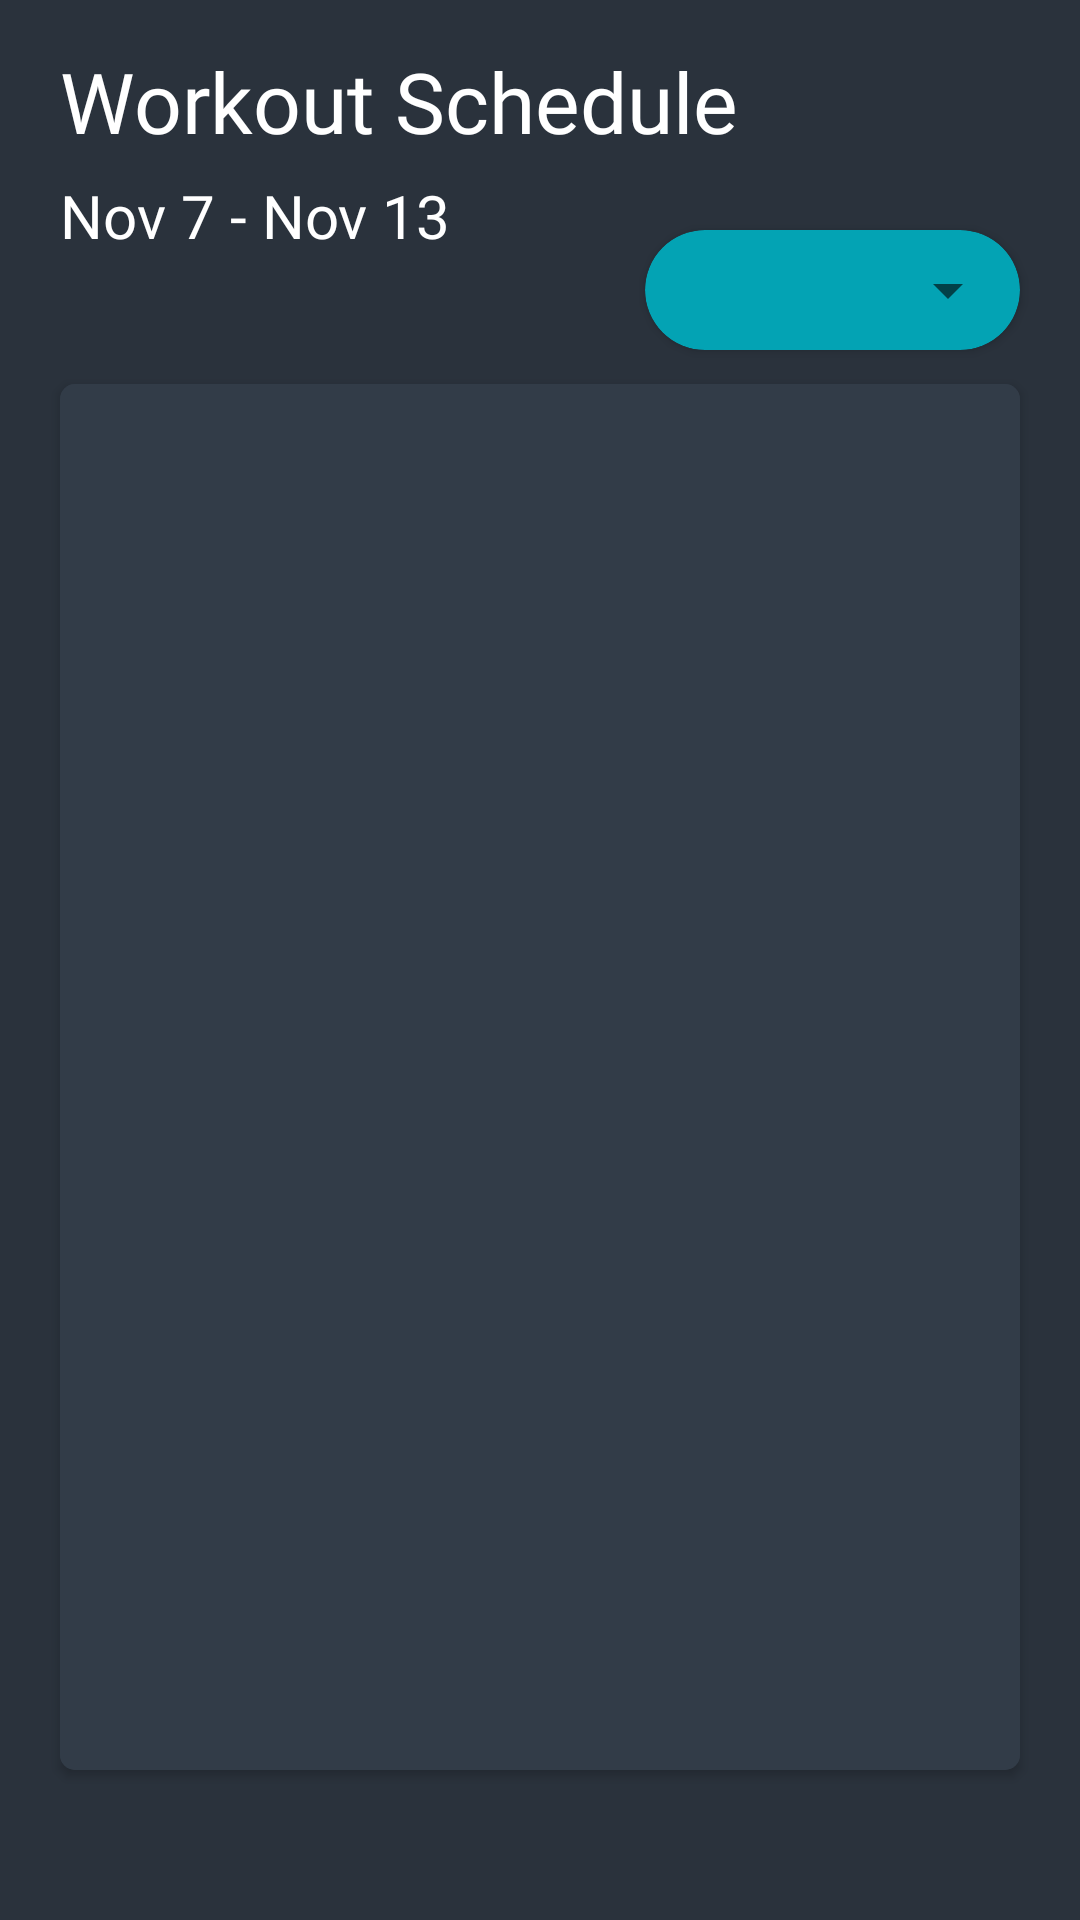

Reconstruct the res/layout file that produces this screen, plus the resources it refers to.
<!-- AndroidManifest.xml: application theme AppTheme -->
<!-- res/layout/fragment_schedule.xml -->
<?xml version="1.0" encoding="utf-8"?>
<androidx.constraintlayout.widget.ConstraintLayout xmlns:android="http://schemas.android.com/apk/res/android"
    xmlns:app="http://schemas.android.com/apk/res-auto"
    xmlns:tools="http://schemas.android.com/tools"
    android:layout_width="match_parent"
    android:layout_height="match_parent"
    android:background="@color/colorPrimaryDark"
    tools:context=".User.Views.Fragments.Schedule.schedule">

    <androidx.cardview.widget.CardView
        android:id="@+id/cardView5"
        android:layout_width="match_parent"
        android:layout_height="0dp"
        android:layout_marginStart="20dp"
        android:layout_marginEnd="20dp"
        android:layout_marginBottom="50dp"
        app:cardBackgroundColor="@color/colorPrimary"
        app:cardCornerRadius="5dp"
        app:layout_constraintBottom_toBottomOf="parent"
        app:layout_constraintEnd_toEndOf="parent"
        app:layout_constraintHorizontal_bias="0.5"
        app:layout_constraintStart_toStartOf="parent"
        app:layout_constraintTop_toTopOf="@+id/guideline8">

        <androidx.recyclerview.widget.RecyclerView
            android:id="@+id/recyclerViewSchedule"
            android:layout_width="match_parent"
            android:layout_height="match_parent"
            android:background="@color/colorPrimary"
            tools:listitem="@layout/schedule_recycler" />
    </androidx.cardview.widget.CardView>

    <androidx.constraintlayout.widget.Guideline
        android:id="@+id/guideline8"
        android:layout_width="wrap_content"
        android:layout_height="wrap_content"
        android:orientation="horizontal"
        app:layout_constraintGuide_percent="0.2" />

    <androidx.cardview.widget.CardView
        android:id="@+id/cardView6"
        android:layout_width="125dp"
        android:layout_height="40dp"
        android:layout_marginEnd="20dp"
        android:layout_marginBottom="20dp"
        app:cardBackgroundColor="@color/colorAccent"
        app:cardCornerRadius="20dp"
        app:layout_constraintTop_toBottomOf="@id/textView12"
        app:layout_constraintBottom_toTopOf="@+id/cardView5"
        app:layout_constraintEnd_toEndOf="parent">

        <Spinner
            android:id="@+id/spinner"
            android:layout_width="match_parent"
            android:layout_height="match_parent"/>
    </androidx.cardview.widget.CardView>

    <TextView
        android:id="@+id/textView11"
        android:layout_width="wrap_content"
        android:layout_height="wrap_content"
        android:layout_marginStart="20dp"
        android:layout_marginTop="15dp"
        android:fontFamily="@font/roboto_light"
        android:text="Workout Schedule"
        android:textColor="#fff"
        android:textSize="28dp"
        app:layout_constraintStart_toStartOf="parent"
        app:layout_constraintTop_toTopOf="parent" />

    <TextView
    android:id="@+id/textView12"
    android:layout_width="wrap_content"
    android:layout_height="wrap_content"
    android:layout_marginTop="6dp"
    android:fontFamily="@font/roboto_light"
    android:text="Nov 7 - Nov 13"
    android:textColor="#fff"
    android:textSize="20dp"
    app:layout_constraintStart_toStartOf="@+id/textView11"
    app:layout_constraintTop_toBottomOf="@+id/textView11" />

</androidx.constraintlayout.widget.ConstraintLayout>
<!-- res/layout/schedule_recycler.xml (included above) -->
<?xml version="1.0" encoding="utf-8"?>
<androidx.cardview.widget.CardView xmlns:android="http://schemas.android.com/apk/res/android"
    xmlns:app="http://schemas.android.com/apk/res-auto"
    xmlns:tools="http://schemas.android.com/tools"
    android:layout_width="match_parent"
    android:layout_height="wrap_content"
    app:cardBackgroundColor="@color/colorPrimary">

    <androidx.constraintlayout.widget.ConstraintLayout
        android:layout_width="match_parent"
        android:layout_height="wrap_content">

        <androidx.cardview.widget.CardView
            android:id="@+id/cardView8"
            android:layout_width="60dp"
            android:layout_height="60dp"
            android:layout_margin="20dp"
            app:cardCornerRadius="30dp"
            app:layout_constraintStart_toStartOf="parent"
            app:layout_constraintTop_toTopOf="parent">

            <ImageView
                android:id="@+id/imageView13"
                android:layout_width="wrap_content"
                android:layout_height="wrap_content"
                tools:srcCompat="@tools:sample/avatars" />
        </androidx.cardview.widget.CardView>

        <TextView
            android:id="@+id/textView13"
            android:layout_width="wrap_content"
            android:layout_height="wrap_content"
            android:layout_marginStart="10dp"
            android:layout_marginTop="20dp"
            android:text="Bench Press"
            android:textColor="#fff"
            android:textSize="20dp"
            app:layout_constraintStart_toEndOf="@+id/cardView8"
            app:layout_constraintTop_toTopOf="parent" />

        <TextView
            android:id="@+id/textView14"
            android:layout_width="wrap_content"
            android:layout_height="wrap_content"
            android:layout_marginStart="10dp"
            android:layout_marginTop="5dp"
            android:text="10 Reps"
            android:textColor="#fff"
            android:textSize="14sp"
            app:layout_constraintStart_toEndOf="@+id/textView15"
            app:layout_constraintTop_toBottomOf="@+id/textView13" />

        <TextView
            android:id="@+id/textView15"
            android:layout_width="wrap_content"
            android:layout_height="wrap_content"
            android:layout_marginStart="10dp"
            android:layout_marginTop="5dp"
            android:text="4 sets"
            android:textColor="#fff"
            android:textSize="14sp"
            app:layout_constraintStart_toEndOf="@+id/cardView8"
            app:layout_constraintTop_toBottomOf="@+id/textView13" />

        <androidx.constraintlayout.widget.ConstraintLayout
            android:layout_width="match_parent"
            android:layout_height="wrap_content"
            android:layout_marginTop="2dp"
            app:layout_constraintBottom_toBottomOf="parent"
            app:layout_constraintEnd_toEndOf="parent"
            app:layout_constraintStart_toStartOf="parent"
            app:layout_constraintTop_toBottomOf="@+id/cardView8">

            <ImageView
                android:id="@+id/imageView14"
                android:layout_width="20dp"
                android:layout_height="15dp"
                android:layout_marginStart="75dp"
                android:layout_marginTop="10dp"
                app:layout_constraintStart_toStartOf="parent"
                app:layout_constraintTop_toTopOf="parent"
                app:srcCompat="@drawable/video" />

            <TextView
                android:id="@+id/textView16"
                android:layout_width="wrap_content"
                android:layout_height="wrap_content"
                android:text="How to do a Bench Press?"
                android:textColor="#fff"
                android:layout_marginStart="5dp"
                app:layout_constraintBottom_toBottomOf="@+id/imageView14"
                app:layout_constraintStart_toEndOf="@id/imageView14"
                app:layout_constraintTop_toTopOf="@+id/imageView14" />

            <TextView
                android:id="@+id/textView17"
                android:layout_width="wrap_content"
                android:layout_height="wrap_content"
                android:layout_marginStart="12dp"
                android:layout_marginTop="10dp"
                android:fontFamily="@font/roboto"
                android:text="Trainer's Tip"
                android:textColor="@color/colorAccent"
                android:textSize="18dp"
                app:layout_constraintStart_toStartOf="parent"
                app:layout_constraintTop_toBottomOf="@+id/imageView14" />

            <androidx.recyclerview.widget.RecyclerView
                android:id="@+id/recyclerViewTip"
                android:layout_width="match_parent"
                android:layout_height="match_parent"
                android:layout_marginStart="20dp"
                android:layout_marginTop="10dp"
                android:layout_marginEnd="20dp"
                android:layout_marginBottom="20dp"
                app:layout_constraintBottom_toBottomOf="parent"
                app:layout_constraintEnd_toEndOf="parent"
                app:layout_constraintHorizontal_bias="0.5"
                app:layout_constraintStart_toStartOf="parent"
                app:layout_constraintTop_toBottomOf="@+id/textView17"
                tools:itemCount="3"
                tools:listitem="@layout/trainers_tip_recycler" />
        </androidx.constraintlayout.widget.ConstraintLayout>

    </androidx.constraintlayout.widget.ConstraintLayout>
</androidx.cardview.widget.CardView>
<!-- res/layout/trainers_tip_recycler.xml (included above) -->
<?xml version="1.0" encoding="utf-8"?>
<FrameLayout xmlns:android="http://schemas.android.com/apk/res/android"
    android:orientation="vertical" android:layout_width="match_parent"
    android:layout_height="wrap_content"
    android:layout_margin="10dp">

    <TextView
        android:layout_width="match_parent"
        android:layout_height="match_parent"
        android:text="You can also perform this movement using a straight bar attachment hooked to a low pulley."
        android:textColor="#fff" />

</FrameLayout>
<!-- resources referenced by this layout -->
<resources>
  <color name="colorAccent">#03A3B4</color>
  <color name="colorPrimary">#323C48</color>
  <color name="colorPrimaryDark">#2A323C</color>
  <!-- drawable video: png bitmap (drawable, 5148 bytes) -->
  <style name="AppTheme" parent="Theme.AppCompat.Light.NoActionBar">
          
          <item name="colorPrimary">@color/colorPrimary</item>
          <item name="colorPrimaryDark">@color/colorPrimaryDark</item>
          <item name="colorAccent">@color/colorAccent</item>
          <item name="android:windowContentTransitions">true</item>
      </style>
</resources>
